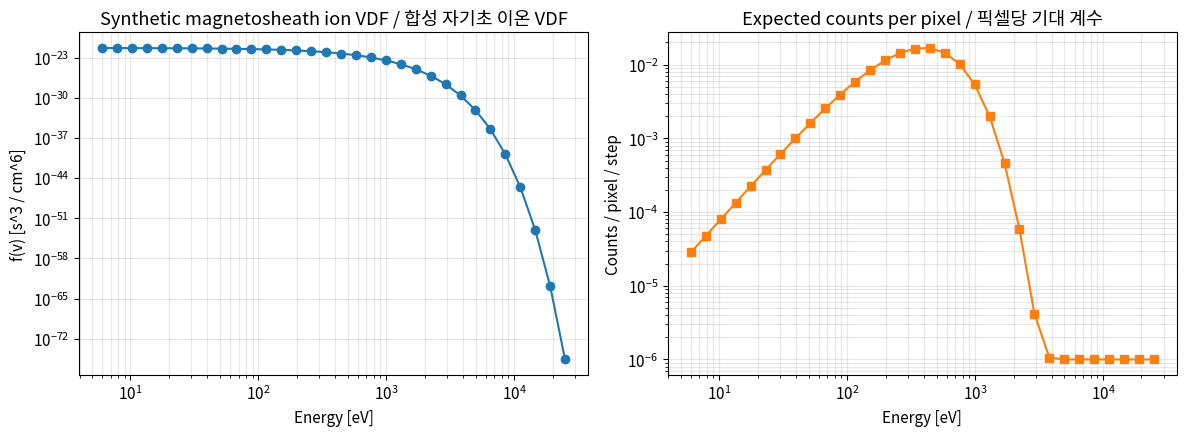
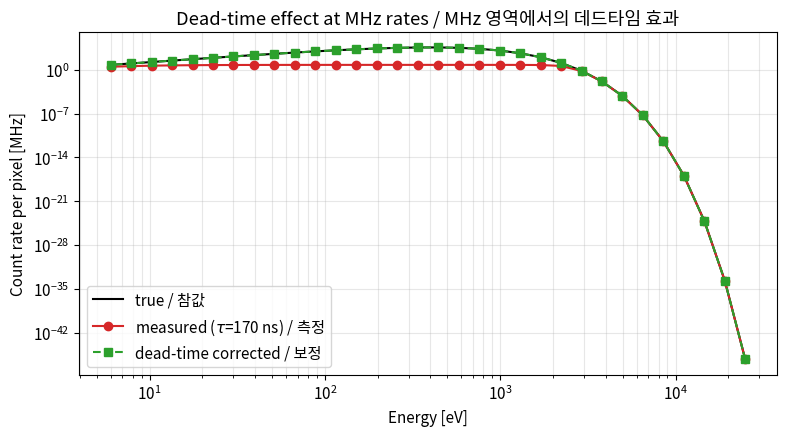
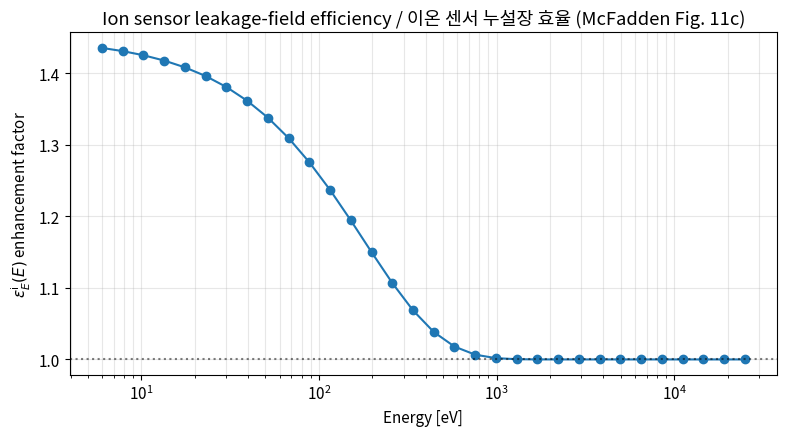
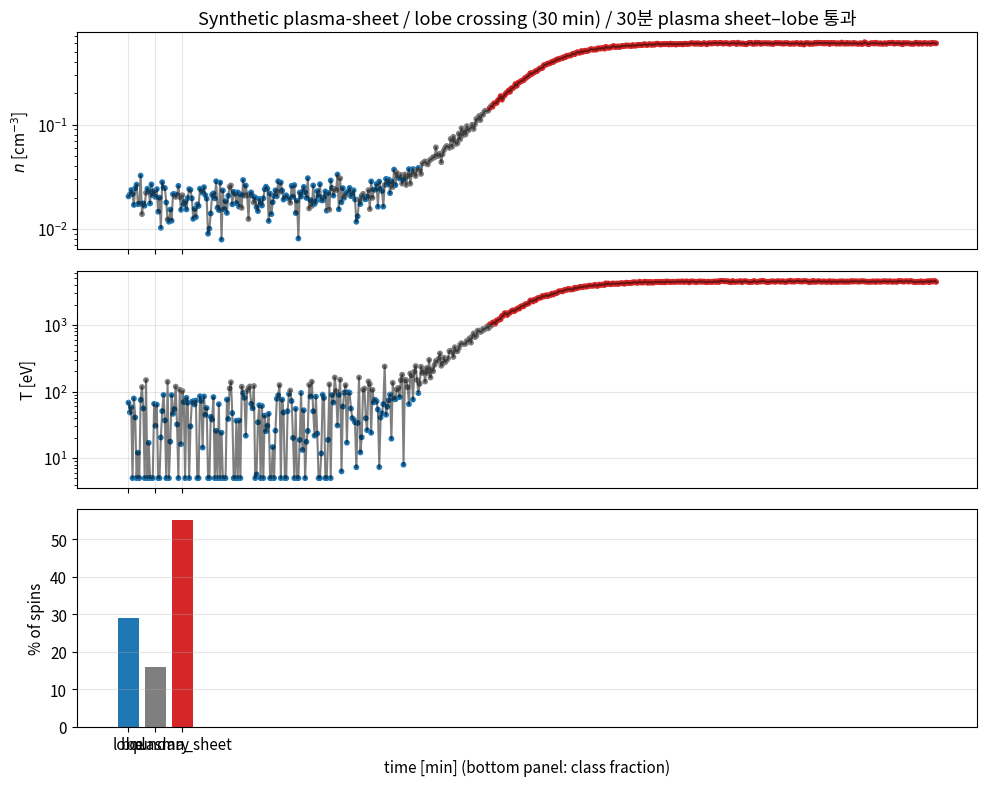
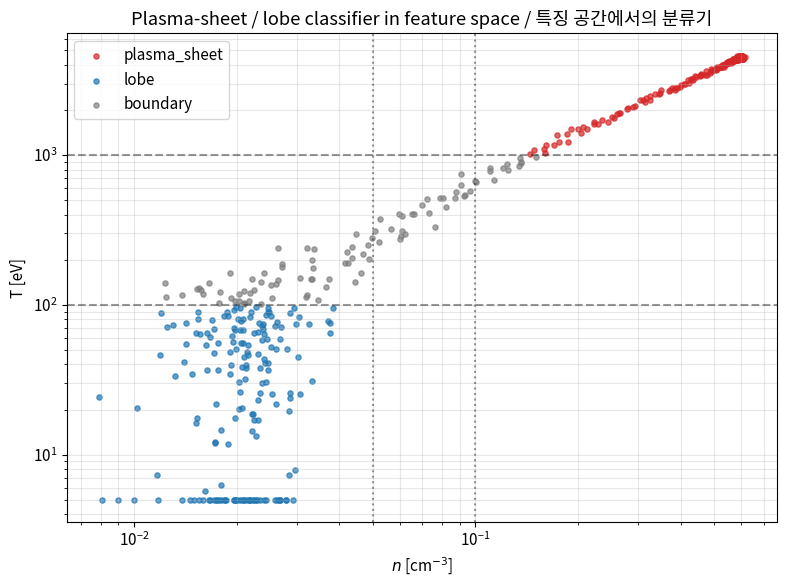

Reproduce these figures in Python, in order.
# Imports and global plotting setup.
import numpy as np
import matplotlib.pyplot as plt
from matplotlib.colors import LogNorm
from scipy.optimize import minimize_scalar

np.random.seed(20260425)

plt.rcParams['figure.figsize'] = (10, 6)
plt.rcParams['font.size'] = 11

# Physical constants (SI for clarity, then convert as needed).
M_PROTON = 1.6726e-27   # kg
M_ELECTRON = 9.1094e-31 # kg
Q_E = 1.6022e-19        # C
EV_TO_J = Q_E           # 1 eV in Joules
KB = 1.3807e-23         # J/K

def make_esa_grid(species='ion', n_energies=32, n_azimuth=16):
    """Construct the THEMIS ESA energy/angle bin centers and edges.

    Args:
        species: 'ion' or 'electron'. Sets energy range and polar anode count.
        n_energies: Number of logarithmic energy steps per spin.
        n_azimuth: Number of azimuthal sectors over a 3 s spin.

    Returns:
        Dict with energy centers/edges (eV), polar anode centers/edges (rad),
        azimuth centers/edges (rad), and total geometric factor for one pixel.
    """
    if species == 'ion':
        e_min, e_max = 6.0, 25_000.0
        n_polar = 16
        g_total = 0.0061  # cm^2 sr eV (in-flight, McFadden Table 1)
    else:
        e_min, e_max = 6.0, 32_000.0
        n_polar = 8
        g_total = 0.0066

    # Logarithmic energy grid: 32 bin centers + edges.
    log_e = np.linspace(np.log(e_max), np.log(e_min), n_energies)
    energies = np.exp(log_e)
    log_edges = np.linspace(np.log(e_max) + 0.5 * (log_e[0] - log_e[1]),
                            np.log(e_min) - 0.5 * (log_e[0] - log_e[1]),
                            n_energies + 1)
    e_edges = np.exp(log_edges)

    # Polar anodes: equal-angle on 180 deg.
    polar_edges = np.linspace(0.0, np.pi, n_polar + 1)
    polar_centers = 0.5 * (polar_edges[:-1] + polar_edges[1:])

    # Azimuth sectors (full 2*pi over a spin).
    az_edges = np.linspace(0.0, 2 * np.pi, n_azimuth + 1)
    az_centers = 0.5 * (az_edges[:-1] + az_edges[1:])

    # Per-pixel geometric factor: total G shared across pixels.
    g_pixel = g_total / (n_polar * n_azimuth)

    return {
        'species': species,
        'energies': energies,
        'energy_edges': e_edges,
        'polar_centers': polar_centers,
        'polar_edges': polar_edges,
        'az_centers': az_centers,
        'az_edges': az_edges,
        'g_total': g_total,
        'g_pixel': g_pixel,
    }


grid_i = make_esa_grid('ion')
grid_e = make_esa_grid('electron')
print(f"iESA energy span: {grid_i['energies'][-1]:.2f} eV  ->  {grid_i['energies'][0]:.0f} eV")
print(f"eESA energy span: {grid_e['energies'][-1]:.2f} eV  ->  {grid_e['energies'][0]:.0f} eV")
print(f"iESA pixel G: {grid_i['g_pixel']:.4e} cm^2 sr eV (16 polar x 16 azimuth)")
print(f"eESA pixel G: {grid_e['g_pixel']:.4e} cm^2 sr eV (8 polar x 16 azimuth)")

def maxwellian_f(v, n, T_eV, mass):
    """Isotropic Maxwellian phase-space density f(v) in s^3 / cm^6.

    Args:
        v: Speed in cm/s.
        n: Number density in cm^-3.
        T_eV: Temperature in eV.
        mass: Particle mass in kg.

    Returns:
        f(v) in s^3 / cm^6.
    """
    T_J = T_eV * EV_TO_J
    v_th2 = 2.0 * T_J / mass         # m^2/s^2
    v_th2_cgs = v_th2 * 1e4          # convert to cm^2/s^2
    norm = n * (mass / (2 * np.pi * T_J)) ** 1.5
    norm_cgs = norm * 1e-6           # per cm^3 -> s^3/cm^6
    return norm_cgs * np.exp(-(v ** 2) / v_th2_cgs)


def f_to_counts(f, energies_eV, g_pixel, mass, dt_acc=6e-3, eff_E=None):
    """Convert phase-space density f(E) to expected counts per energy bin.

    Uses C = G * j * dt with j = 2 E^2 f / m^2 (differential flux). McFadden
    eqs. 4.2 and 4.3 give counts per pixel per accumulation interval.

    Args:
        f: Phase-space density (s^3/cm^6) at each energy bin.
        energies_eV: Bin-center energies (eV).
        g_pixel: Geometric factor for one pixel (cm^2 sr eV).
        mass: Particle mass (kg).
        dt_acc: Accumulation time per energy step (s, default 6 ms).
        eff_E: Optional energy-dependent efficiency multiplier.

    Returns:
        Expected counts per pixel per energy step.
    """
    if eff_E is None:
        eff_E = np.ones_like(energies_eV)
    E_J = energies_eV * EV_TO_J
    # Differential flux in proportional units; absolute scale absorbed in G.
    j = (2.0 * E_J / (mass * 1e3) ** 2) * f * 1e-7
    counts = g_pixel * j * dt_acc * eff_E * energies_eV
    return np.maximum(counts, 0.0)


# Sample magnetosheath ions (n=20 cm^-3, T=200 eV).
v_grid = np.sqrt(2.0 * grid_i['energies'] * EV_TO_J / M_PROTON) * 1e2  # cm/s
f_i = maxwellian_f(v_grid, n=20.0, T_eV=200.0, mass=M_PROTON)
counts_i = f_to_counts(f_i, grid_i['energies'], grid_i['g_pixel'], M_PROTON)

fig, axes = plt.subplots(1, 2, figsize=(12, 4.5))
axes[0].loglog(grid_i['energies'], f_i, 'o-')
axes[0].set_xlabel('Energy [eV]'); axes[0].set_ylabel('f(v) [s^3 / cm^6]')
axes[0].set_title('Synthetic magnetosheath ion VDF / 합성 자기초 이온 VDF')
axes[0].grid(True, which='both', alpha=0.3)

axes[1].loglog(grid_i['energies'], counts_i + 1e-6, 's-', color='C1')
axes[1].set_xlabel('Energy [eV]'); axes[1].set_ylabel('Counts / pixel / step')
axes[1].set_title('Expected counts per pixel / 픽셀당 기대 계수')
axes[1].grid(True, which='both', alpha=0.3)
plt.tight_layout(); plt.show()

def density_from_omni_counts(counts, energies_eV, g_pixel, mass, n_pixels, dt_acc=6e-3):
    """Estimate omnidirectional density n by summing f over energy bins.

    Using v^2 dv = (1/2) sqrt(2/m) E^{1/2} dE in SI, but operating in cm/s here:
    n = sum_E 4*pi v^2 dv f(E). For a logarithmic grid, dv/v = (1/2) dE/E.

    Args:
        counts: Counts per pixel per energy step, shape (n_E,) (omni-summed).
        energies_eV: Bin-center energies (eV).
        g_pixel: Per-pixel geometric factor (cm^2 sr eV).
        mass: Particle mass (kg).
        n_pixels: Total pixels integrated (so total G = n_pixels * g_pixel).
        dt_acc: Accumulation time per step (s).

    Returns:
        Density estimate (cm^-3).
    """
    E_J = energies_eV * EV_TO_J
    # Recover f from counts (inverse of f_to_counts).
    j = counts / (g_pixel * energies_eV * dt_acc * n_pixels)
    f = j / ((2.0 * E_J / (mass * 1e3) ** 2) * 1e-7)
    v_cgs = np.sqrt(2.0 * E_J / mass) * 1e2  # cm/s
    dlogE = np.abs(np.gradient(np.log(energies_eV)))
    dv = 0.5 * v_cgs * dlogE
    n = np.sum(4 * np.pi * v_cgs ** 2 * f * dv)
    return n


# Build synthetic magnetosheath: same n, T for ions and electrons (other than alpha).
N_TRUE = 20.0   # cm^-3
T_I = 200.0     # eV
T_E = 30.0      # eV (electrons cooler than ions in sheath)

# Ion grid and counts (with TRUE relative efficiency = 1.0).
v_i = np.sqrt(2.0 * grid_i['energies'] * EV_TO_J / M_PROTON) * 1e2
f_i = maxwellian_f(v_i, N_TRUE, T_I, M_PROTON)
counts_i_true = f_to_counts(f_i, grid_i['energies'], grid_i['g_total'], M_PROTON)

v_e = np.sqrt(2.0 * grid_e['energies'] * EV_TO_J / M_ELECTRON) * 1e2
f_e = maxwellian_f(v_e, N_TRUE, T_E, M_ELECTRON)
counts_e_true = f_to_counts(f_e, grid_e['energies'], grid_e['g_total'], M_ELECTRON)

# Inject mismatch: ion sensor secretly under-efficient by 12%.
EPS_MISMATCH = 0.88
counts_i_obs = counts_i_true * EPS_MISMATCH

n_i_naive = density_from_omni_counts(counts_i_obs, grid_i['energies'],
                                     grid_i['g_total'], M_PROTON, n_pixels=1)
n_e_naive = density_from_omni_counts(counts_e_true, grid_e['energies'],
                                     grid_e['g_total'], M_ELECTRON, n_pixels=1)
print(f"Pre-cal:  Ni = {n_i_naive:.2f} cm^-3,  Ne = {n_e_naive:.2f} cm^-3,  Ni/Ne = {n_i_naive / n_e_naive:.3f}")

# Solve for relative efficiency that forces Ni == Ne.
def density_residual(eps):
    """Squared log-ratio between ion and electron densities at trial eps."""
    n_i = density_from_omni_counts(counts_i_obs / eps, grid_i['energies'],
                                   grid_i['g_total'], M_PROTON, n_pixels=1)
    return (np.log(n_i) - np.log(n_e_naive)) ** 2


res = minimize_scalar(density_residual, bounds=(0.5, 1.5), method='bounded')
eps_recovered = res.x
n_i_post = density_from_omni_counts(counts_i_obs / eps_recovered, grid_i['energies'],
                                    grid_i['g_total'], M_PROTON, 1)
print(f"Recovered iESA relative efficiency: {eps_recovered:.4f} (true {EPS_MISMATCH:.4f})")
print(f"Post-cal Ni/Ne: {n_i_post / n_e_naive:.3f}")

def apply_deadtime(true_rate_hz, tau=170e-9):
    """Apply non-paralyzable dead-time loss: C_m = C_t / (1 + C_t tau)."""
    return true_rate_hz / (1.0 + true_rate_hz * tau)


def remove_deadtime(measured_rate_hz, tau=170e-9):
    """Invert dead-time: C_t = C_m / (1 - C_m tau)."""
    return measured_rate_hz / (1.0 - measured_rate_hz * tau)


# Build per-pixel rate spectrum scaled into the MHz regime where dead-time is
# the dominant systematic (McFadden Fig. 12 case).
DT_ACC = 6e-3  # 6 ms accumulation per energy step
true_rate_i = counts_i_true / DT_ACC * 5.0e6  # boost to several MHz at the peak
measured_rate_i = apply_deadtime(true_rate_i)
rate_corrected = remove_deadtime(measured_rate_i)

print(f"Peak true rate:                              {true_rate_i.max() / 1e6:.2f} MHz")
print(f"Peak measured rate (with 170 ns dead-time):  {measured_rate_i.max() / 1e6:.2f} MHz")
print(f"Peak rate after dead-time correction:        {rate_corrected.max() / 1e6:.2f} MHz")
ratio_uncorr = (measured_rate_i / true_rate_i)[true_rate_i > 1e3]
ratio_corr = (rate_corrected / true_rate_i)[true_rate_i > 1e3]
print(f"Mean (measured/true) - lost fraction:        {1 - ratio_uncorr.mean():.3f}")
print(f"Mean (corrected/true) - residual after fix:  {1 - ratio_corr.mean():.3e}")

fig, ax = plt.subplots(figsize=(8, 4.5))
ax.loglog(grid_i['energies'], true_rate_i / 1e6, 'k-', label='true / 참값')
ax.loglog(grid_i['energies'], measured_rate_i / 1e6, 'C3o-', label=r'measured ($\tau$=170 ns) / 측정')
ax.loglog(grid_i['energies'], rate_corrected / 1e6, 'C2s--', label='dead-time corrected / 보정')
ax.set_xlabel('Energy [eV]'); ax.set_ylabel('Count rate per pixel [MHz]')
ax.set_title('Dead-time effect at MHz rates / MHz 영역에서의 데드타임 효과')
ax.legend(); ax.grid(True, which='both', alpha=0.3)
plt.tight_layout(); plt.show()

def vdf_moments_3d(f_3d, energies_eV, polar_centers, az_centers, mass,
                   eps_rel=None, eps_E=None, phi_sc=0.0, q_sign=+1):
    """Compute (n, u, P) from a 3-D VDF on (E, polar, azimuth) bins.

    Args:
        f_3d: Phase-space density, shape (nE, nPolar, nAz), s^3/cm^6.
        energies_eV: Bin centers in eV (descending in our convention).
        polar_centers: Polar angles (rad), 0..pi.
        az_centers: Azimuth angles (rad), 0..2*pi.
        mass: Particle mass (kg).
        eps_rel: Per-anode relative efficiency, shape (nPolar,).
        eps_E: Energy-dependent efficiency, shape (nE,).
        phi_sc: Spacecraft potential (V); positive Phi reduces electron energy.
        q_sign: +1 for ions, -1 for electrons.

    Returns:
        Dict with 'n' (cm^-3), 'u' (km/s, 3-vector),
        'T_eV' (scalar temperature), 'P' (3x3 nPa).
    """
    if eps_rel is None:
        eps_rel = np.ones_like(polar_centers)
    if eps_E is None:
        eps_E = np.ones_like(energies_eV)

    # Apply spacecraft potential to bin energies.
    E_inf = energies_eV - q_sign * phi_sc
    valid = E_inf > 0
    E_use = np.where(valid, E_inf, 1e-30)

    # Apply efficiency division to f.
    eff_3d = eps_E[:, None, None] * eps_rel[None, :, None]
    f_corr = np.where(eff_3d > 0, f_3d / eff_3d, 0.0)
    f_corr = np.where(valid[:, None, None], f_corr, 0.0)

    v_cgs = np.sqrt(2.0 * E_use * EV_TO_J / mass) * 1e2  # cm/s
    dlogE = np.abs(np.gradient(np.log(np.where(E_use > 0, E_use, 1e-3))))
    dv = 0.5 * v_cgs * dlogE

    dpolar = np.gradient(polar_centers)
    daz = np.gradient(az_centers)
    sin_p = np.sin(polar_centers)
    domega = sin_p[:, None] * dpolar[:, None] * daz[None, :]

    w = (v_cgs ** 2 * dv)[:, None, None] * domega[None, :, :]

    vx_dir = np.sin(polar_centers)[:, None] * np.cos(az_centers)[None, :]
    vy_dir = np.sin(polar_centers)[:, None] * np.sin(az_centers)[None, :]
    vz_dir = np.cos(polar_centers)[:, None] * np.ones_like(az_centers)[None, :]

    n = np.sum(f_corr * w)
    if n <= 0:
        return {'n': 0.0, 'u': np.zeros(3), 'T_eV': 0.0, 'P': np.zeros((3, 3))}

    vx = v_cgs[:, None, None] * vx_dir[None, :, :]
    vy = v_cgs[:, None, None] * vy_dir[None, :, :]
    vz = v_cgs[:, None, None] * vz_dir[None, :, :]

    ux = np.sum(f_corr * w * vx) / n
    uy = np.sum(f_corr * w * vy) / n
    uz = np.sum(f_corr * w * vz) / n
    u = np.array([ux, uy, uz])  # cm/s

    dvx = vx - ux; dvy = vy - uy; dvz = vz - uz
    components = {
        (0, 0): dvx * dvx, (0, 1): dvx * dvy, (0, 2): dvx * dvz,
        (1, 1): dvy * dvy, (1, 2): dvy * dvz,
        (2, 2): dvz * dvz,
    }
    P = np.zeros((3, 3))
    for (a, b), arr in components.items():
        val = (mass * 1e3) * np.sum(arr * f_corr * w)
        P[a, b] = val * 0.1 * 1e9  # nPa
        if a != b:
            P[b, a] = P[a, b]

    T_eV = (P[0, 0] + P[1, 1] + P[2, 2]) / 3.0 / (n * 1e6 * Q_E) * 1e-9
    u_km_s = u * 1e-5
    return {'n': n, 'u': u_km_s, 'T_eV': T_eV, 'P': P}


def build_isotropic_vdf(grid, n, T_eV, mass, drift_kms=(0., 0., 0.)):
    """Build a drifting isotropic Maxwellian on a (nE, nPolar, nAz) grid."""
    nE = len(grid['energies']); nP = len(grid['polar_centers']); nA = len(grid['az_centers'])
    f = np.zeros((nE, nP, nA))
    drift_cgs = np.array(drift_kms) * 1e5
    T_J = T_eV * EV_TO_J
    norm = n * (mass / (2 * np.pi * T_J)) ** 1.5 * 1e-6
    for i, E in enumerate(grid['energies']):
        v_mag = np.sqrt(2.0 * E * EV_TO_J / mass) * 1e2
        for j, p in enumerate(grid['polar_centers']):
            for k, a in enumerate(grid['az_centers']):
                vx = v_mag * np.sin(p) * np.cos(a)
                vy = v_mag * np.sin(p) * np.sin(a)
                vz = v_mag * np.cos(p)
                v_rel2 = (vx - drift_cgs[0]) ** 2 + (vy - drift_cgs[1]) ** 2 + (vz - drift_cgs[2]) ** 2
                f[i, j, k] = norm * np.exp(-v_rel2 / (2 * T_J / mass * 1e4))
    return f


# Build a flowing magnetosheath ion VDF.
f_sheath = build_isotropic_vdf(grid_i, n=18.0, T_eV=180.0, mass=M_PROTON,
                               drift_kms=(-200.0, 30.0, 0.0))
mom = vdf_moments_3d(f_sheath, grid_i['energies'], grid_i['polar_centers'],
                     grid_i['az_centers'], M_PROTON)
print('Synthetic magnetosheath ion moments / 합성 자기초 이온 모멘트:')
print(f"  n  = {mom['n']:.2f} cm^-3 (input 18.0)")
print(f"  u  = ({mom['u'][0]:.1f}, {mom['u'][1]:.1f}, {mom['u'][2]:.1f}) km/s (input -200, 30, 0)")
print(f"  T  = {mom['T_eV']:.1f} eV (input 180)")
print(f"  Trace(P)/3 = {(mom['P'][0,0]+mom['P'][1,1]+mom['P'][2,2])/3:.3f} nPa")

# Energy-dependent ion efficiency model (McFadden eq. 4.9).
alpha = 0.45
E0 = 180.0
eps_E_ion = 1.0 + alpha * np.exp(-grid_i['energies'] / E0)

# Build a slightly cold electron VDF to see Phi_sc effect.
f_e_3d = build_isotropic_vdf(grid_e, n=12.0, T_eV=12.0, mass=M_ELECTRON)

mom_no_phi = vdf_moments_3d(f_e_3d, grid_e['energies'], grid_e['polar_centers'],
                            grid_e['az_centers'], M_ELECTRON, q_sign=-1, phi_sc=0.0)
mom_phi_5 = vdf_moments_3d(f_e_3d, grid_e['energies'], grid_e['polar_centers'],
                           grid_e['az_centers'], M_ELECTRON, q_sign=-1, phi_sc=5.0)
mom_phi_15 = vdf_moments_3d(f_e_3d, grid_e['energies'], grid_e['polar_centers'],
                            grid_e['az_centers'], M_ELECTRON, q_sign=-1, phi_sc=15.0)

print('Electron moments vs spacecraft potential / 위성 전위에 따른 전자 모멘트:')
print(f"  Phi_sc = 0 V  -> n = {mom_no_phi['n']:.2f} cm^-3, T = {mom_no_phi['T_eV']:.2f} eV")
print(f"  Phi_sc = 5 V  -> n = {mom_phi_5['n']:.2f} cm^-3, T = {mom_phi_5['T_eV']:.2f} eV")
print(f"  Phi_sc = 15 V -> n = {mom_phi_15['n']:.2f} cm^-3, T = {mom_phi_15['T_eV']:.2f} eV")

fig, ax = plt.subplots(figsize=(8, 4.5))
ax.semilogx(grid_i['energies'], eps_E_ion, 'C0o-')
ax.axhline(1.0, color='k', linestyle=':', alpha=0.5)
ax.set_xlabel('Energy [eV]'); ax.set_ylabel(r'$\varepsilon_E^{\rm i}(E)$ enhancement factor')
ax.set_title('Ion sensor leakage-field efficiency / 이온 센서 누설장 효율 (McFadden Fig. 11c)')
ax.grid(True, which='both', alpha=0.3)
plt.tight_layout(); plt.show()

def classify_population(n_cm3, T_eV):
    """Classify a plasma measurement as 'plasma_sheet', 'lobe', or 'boundary'.

    Rule of thumb from THEMIS magnetotail surveys:
        plasma sheet: T > 1 keV  AND  n > 0.1 cm^-3
        lobe:         T < 100 eV AND  n < 0.05 cm^-3
    Anything else falls into a 'boundary' transition class.
    """
    if T_eV > 1000.0 and n_cm3 > 0.1:
        return 'plasma_sheet'
    if T_eV < 100.0 and n_cm3 < 0.05:
        return 'lobe'
    return 'boundary'


# Generate a 30-minute synthetic crossing at 3 s spin cadence.
N_SPINS = 600
t = np.linspace(0.0, 30.0, N_SPINS)  # minutes
xi = 1.0 / (1.0 + np.exp(-(t - 15.0) / 1.2))  # 0 (lobe) -> 1 (sheet)

n_series = 0.02 + (0.6 - 0.02) * xi + 0.005 * np.random.randn(N_SPINS)
T_series = 40.0 + (4500.0 - 40.0) * xi + 50.0 * np.random.randn(N_SPINS)
n_series = np.maximum(n_series, 0.001)
T_series = np.maximum(T_series, 5.0)

labels = np.array([classify_population(n, T) for n, T in zip(n_series, T_series)])

color_map = {'plasma_sheet': 'C3', 'lobe': 'C0', 'boundary': 'C7'}
colors = [color_map[l] for l in labels]

fig, axes = plt.subplots(3, 1, figsize=(10, 8), sharex=True)
axes[0].semilogy(t, n_series, 'k-', alpha=0.5)
axes[0].scatter(t, n_series, c=colors, s=10)
axes[0].set_ylabel(r'$n$ [cm$^{-3}$]'); axes[0].grid(alpha=0.3)
axes[0].set_title('Synthetic plasma-sheet / lobe crossing (30 min) / 30분 plasma sheet–lobe 통과')

axes[1].semilogy(t, T_series, 'k-', alpha=0.5)
axes[1].scatter(t, T_series, c=colors, s=10)
axes[1].set_ylabel('T [eV]'); axes[1].grid(alpha=0.3)

class_counts = {k: int((labels == k).sum()) for k in ['lobe', 'boundary', 'plasma_sheet']}
class_pct = {k: 100.0 * v / N_SPINS for k, v in class_counts.items()}
axes[2].bar(list(class_pct.keys()), list(class_pct.values()),
            color=[color_map[k] for k in class_pct])
axes[2].set_ylabel('% of spins'); axes[2].set_xlabel('time [min] (bottom panel: class fraction)')
axes[2].grid(alpha=0.3, axis='y')

plt.tight_layout(); plt.show()
print('Classification breakdown / 분류 결과:')
for k, v in class_counts.items():
    print(f"  {k:<12} {v:4d} spins  ({class_pct[k]:5.1f} %)")

# Scatter view in (n, T) feature space - the classification regions.
fig, ax = plt.subplots(figsize=(8, 6))
for cls, col in color_map.items():
    mask = labels == cls
    ax.scatter(n_series[mask], T_series[mask], c=col, label=cls, s=14, alpha=0.7)

# Decision regions (visualize thresholds).
ax.axhline(1000.0, color='k', linestyle='--', alpha=0.4)
ax.axhline(100.0, color='k', linestyle='--', alpha=0.4)
ax.axvline(0.1, color='k', linestyle=':', alpha=0.4)
ax.axvline(0.05, color='k', linestyle=':', alpha=0.4)

ax.set_xscale('log'); ax.set_yscale('log')
ax.set_xlabel(r'$n$ [cm$^{-3}$]'); ax.set_ylabel('T [eV]')
ax.set_title('Plasma-sheet / lobe classifier in feature space / 특징 공간에서의 분류기')
ax.legend(); ax.grid(True, which='both', alpha=0.3)
plt.tight_layout(); plt.show()
